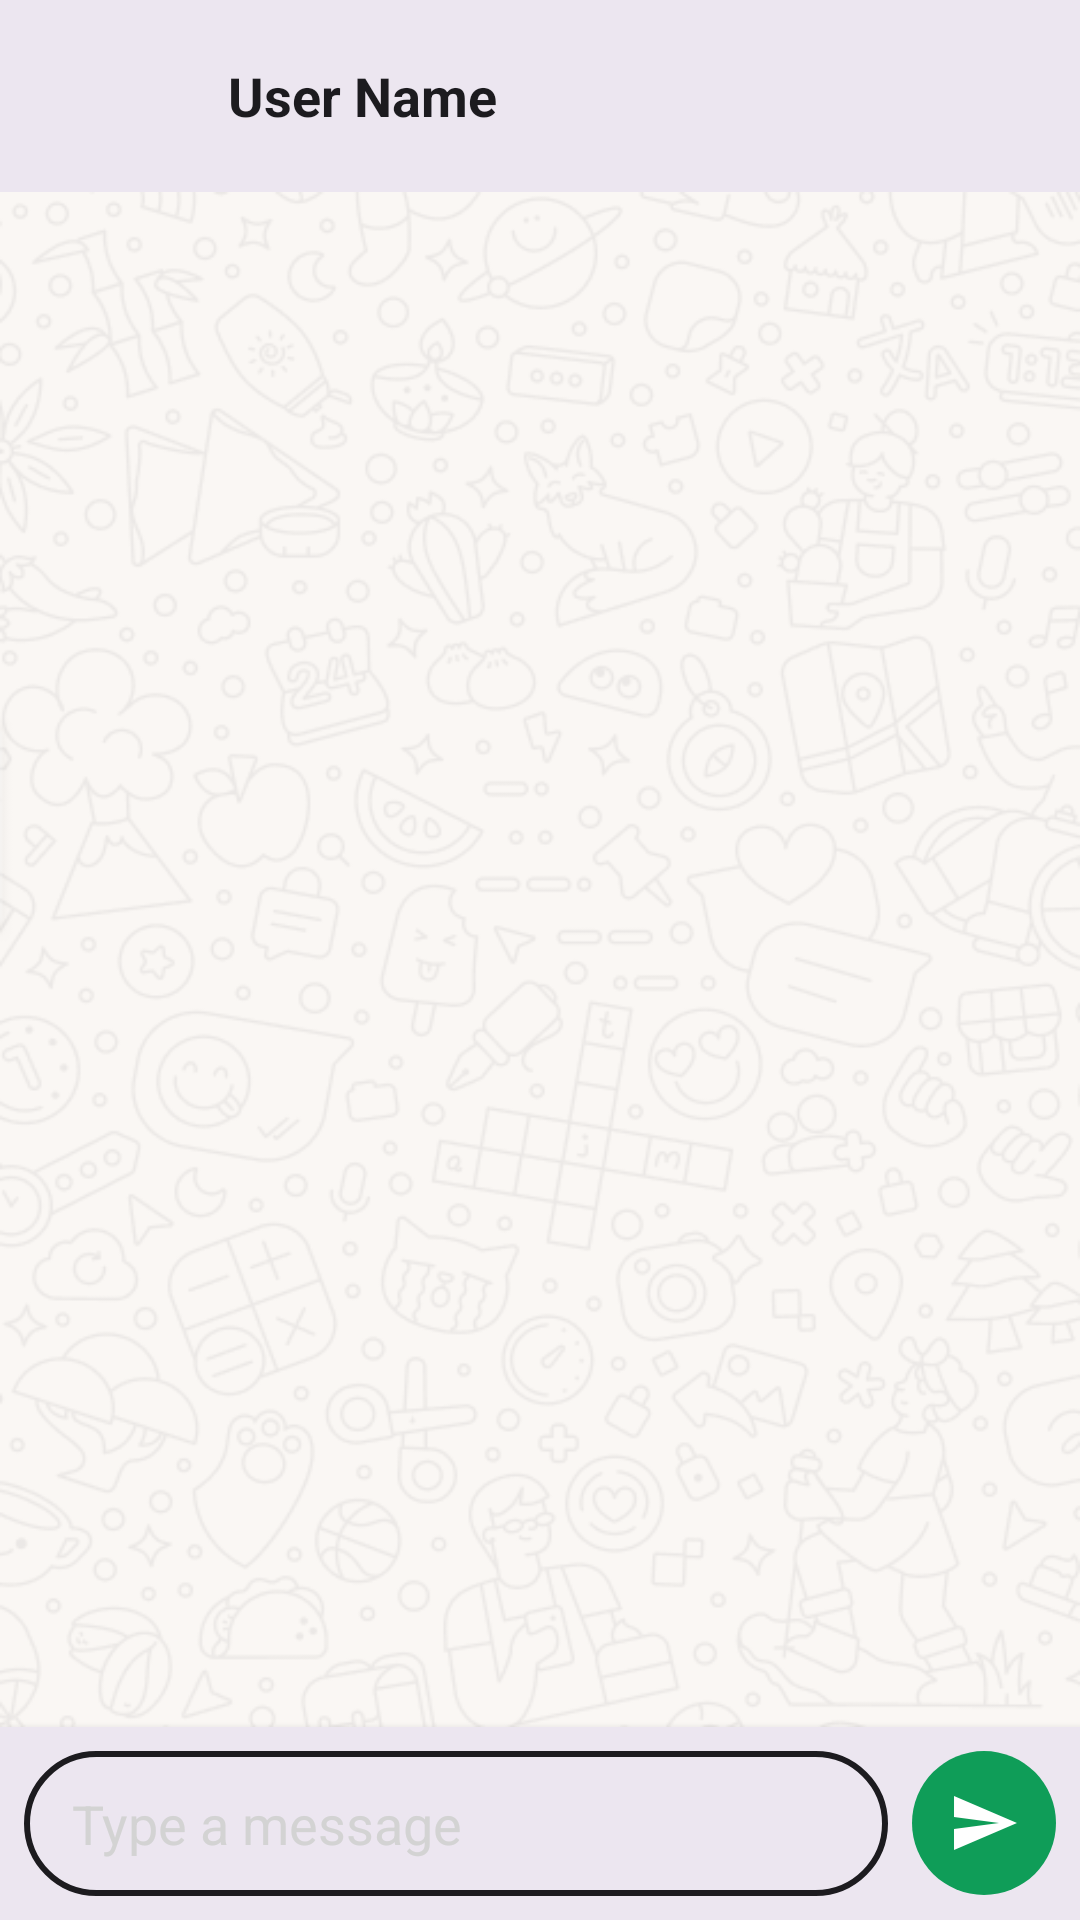

Android layout source for this screen:
<!-- AndroidManifest.xml: application theme Theme.Luswishi -->
<!-- res/layout/activity_chat.xml -->
<?xml version="1.0" encoding="utf-8"?>
<LinearLayout xmlns:android="http://schemas.android.com/apk/res/android"
    android:padding="0dp"
    android:orientation="vertical"
    android:layout_width="match_parent"
    android:layout_height="match_parent"
    android:background="@color/light_grey">

    
    <include
        android:id="@+id/chat_toolbar"
        layout="@layout/chat_toolbar" />

    
    <androidx.recyclerview.widget.RecyclerView
        android:id="@+id/recyclerMessages"
        android:layout_weight="1"
        android:layout_width="match_parent"
        android:layout_height="0dp"
        android:padding="8dp"
        android:background="?attr/chatBackground" />

    
    <LinearLayout
        android:orientation="horizontal"
        android:padding="8dp"
        android:layout_width="match_parent"
        android:layout_height="wrap_content"
        android:background="?attr/colorSurfaceContainerHigh"
        android:elevation="4dp">

        <EditText
            android:id="@+id/messageInput"
            android:layout_width="0dp"
            android:layout_weight="1"
            android:layout_height="wrap_content"
            android:minHeight="48dp"
            android:hint="Type a message"
            android:background="@drawable/rounded_edittext"
            android:paddingStart="16dp"
            android:paddingEnd="16dp"
            android:paddingTop="12dp"
            android:paddingBottom="12dp"
            android:textColor="@color/textColorPrimary"
            android:textColorHint="@color/light_grey"
            android:layout_marginEnd="8dp" />

        <ImageButton
            android:id="@+id/sendButton"
            android:layout_width="48dp"
            android:layout_height="48dp"
            android:background="@drawable/rounded_send_button"
            android:src="@drawable/ic_send"
            android:contentDescription="Send message"
            android:scaleType="centerInside"
            android:padding="12dp" />
    </LinearLayout>
</LinearLayout>
<!-- res/layout/chat_toolbar.xml (included above) -->
<?xml version="1.0" encoding="utf-8"?>
<androidx.appcompat.widget.Toolbar
    xmlns:android="http://schemas.android.com/apk/res/android"
    android:id="@+id/toolbar"
    android:layout_width="match_parent"
    android:layout_height="?attr/actionBarSize"
    android:background="?attr/colorSurfaceContainerHigh"
    android:elevation="4dp">

    <LinearLayout
        android:layout_width="match_parent"
        android:layout_height="wrap_content"
        android:orientation="horizontal"
        android:gravity="center_vertical"
        android:padding="8dp">

        <ImageView
            android:id="@+id/userImage"
            android:layout_width="40dp"
            android:layout_height="40dp"
            android:src="@drawable/ic_user"
            android:scaleType="centerCrop"
            android:background="@drawable/circle_background"
            android:contentDescription="User profile picture" />

        <TextView
            android:id="@+id/userName"
            android:layout_width="wrap_content"
            android:layout_height="wrap_content"
            android:layout_marginStart="12dp"
            android:textColor="@color/md_theme_onBackground"
            android:textSize="18sp"
            android:textStyle="bold"
            android:text="User Name" />

    </LinearLayout>
</androidx.appcompat.widget.Toolbar>
<!-- resources referenced by this layout -->
<resources>
  <color name="light_grey">#D3D3D3</color>
  <color name="md_theme_onBackground">#1C1B1F</color>
  <color name="textColorPrimary">#000000</color>
  <!-- drawable circle_background (drawable) -->
  <?xml version="1.0" encoding="utf-8"?>
  <shape xmlns:android="http://schemas.android.com/apk/res/android"
      android:shape="oval">
      <solid android:color="@android:color/transparent" />
      <size
          android:width="40dp"
          android:height="40dp" />
  </shape>
  <!-- drawable ic_send (drawable) -->
  <?xml version="1.0" encoding="utf-8"?>
  <vector xmlns:android="http://schemas.android.com/apk/res/android"
      android:width="24dp"
      android:height="24dp"
      android:viewportWidth="24"
      android:viewportHeight="24">
      <path
          android:fillColor="#FFFFFF"
          android:pathData="M2.01,21L23,12 2.01,3 2,10l15,2-15,2z" />
  </vector>
  <!-- drawable rounded_edittext (drawable) -->
  <?xml version="1.0" encoding="utf-8"?>
  <shape xmlns:android="http://schemas.android.com/apk/res/android"
      android:shape="rectangle">
      <solid android:color="?attr/colorSurfaceContainerHigh" />
  
      <corners android:radius="24dp" />
      <stroke
          android:width="2dp"
          android:color="?attr/colorOnSurface" />
  </shape>
  <!-- drawable rounded_send_button (drawable) -->
  <?xml version="1.0" encoding="utf-8"?>
  <shape xmlns:android="http://schemas.android.com/apk/res/android"
      android:shape="oval">
      <solid android:color="@color/chat_green" /> 
      <size
          android:width="48dp"
          android:height="48dp" />
  </shape>
  <color name="chat_green">#0F9D58</color>
  <color name="md_theme_primary">#3F51B5</color>
  <color name="md_theme_onPrimary">#FFFFFF</color>
  <color name="md_theme_primaryContainer">#C5CAE9</color>
  <color name="md_theme_onPrimaryContainer">#1A237E</color>
  <color name="md_theme_secondary">#FF4081</color>
  <color name="md_theme_onSecondary">#FFFFFF</color>
  <color name="md_theme_secondaryContainer">#FF80AB</color>
  <color name="md_theme_onSecondaryContainer">#C51162</color>
  <color name="md_theme_tertiary">#00BCD4</color>
  <color name="md_theme_onTertiary">#FFFFFF</color>
  <color name="md_theme_tertiaryContainer">#B2EBF2</color>
  <color name="md_theme_onTertiaryContainer">#006064</color>
  <color name="md_theme_error">#B00020</color>
  <color name="md_theme_onError">#FFFFFF</color>
  <color name="md_theme_errorContainer">#FCD8DF</color>
  <color name="md_theme_onErrorContainer">#B00020</color>
  <color name="md_theme_background">#F8F9FA</color>
  <color name="md_theme_surface">#F8F9FA</color>
  <color name="md_theme_onSurface">#1C1B1F</color>
  <color name="md_theme_surfaceVariant">#E0E0E0</color>
  <color name="md_theme_onSurfaceVariant">#49454F</color>
  <color name="md_theme_outline">#79747E</color>
  <color name="md_theme_inverseOnSurface">#F4EFF4</color>
  <color name="md_theme_inverseSurface">#313033</color>
  <color name="md_theme_inversePrimary">#B0BEC5</color>
  <color name="textColorSecondary">#757575</color>
  <color name="textColorHint">#383838</color>
</resources>
